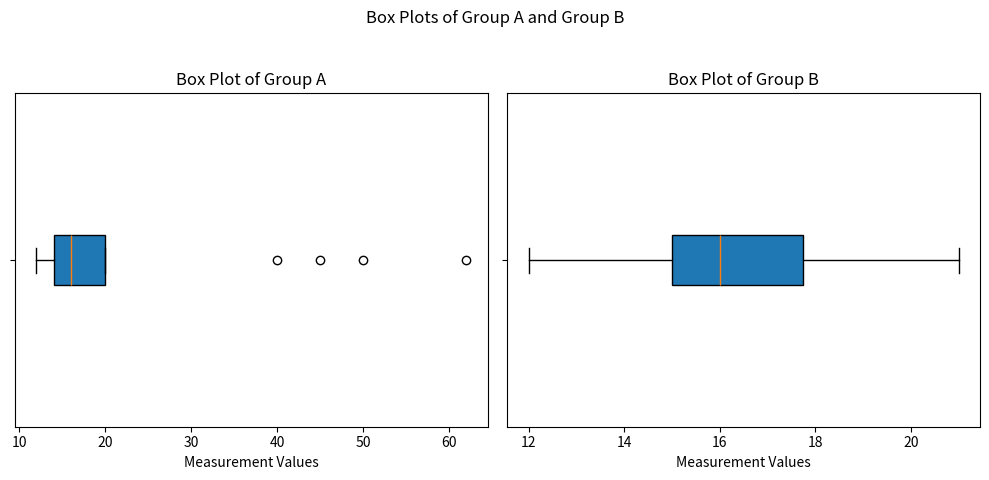

Python code for this plot:

import matplotlib.pyplot as plt
import numpy as np


group_A = [12, 15, 14, 13, 16, 18, 19, 15, 14, 20, 17, 14, 15, 40, 45, 50, 62]
group_B = [12, 17, 15, 13, 19, 20, 21, 18, 17, 16, 15, 14, 16, 15]


fig, axes = plt.subplots(1, 2, figsize=(10, 5))  

axes[0].boxplot(group_A, vert=False, patch_artist=True)
axes[0].set_title('Box Plot of Group A')
axes[0].set_xlabel('Measurement Values')
axes[0].set_yticklabels([]) 


axes[1].boxplot(group_B, vert=False, patch_artist=True)
axes[1].set_title('Box Plot of Group B')
axes[1].set_xlabel('Measurement Values')
axes[1].set_yticklabels([]) 


fig.suptitle('Box Plots of Group A and Group B')


plt.tight_layout(rect=[0, 0.03, 1, 0.95])  


plt.show()